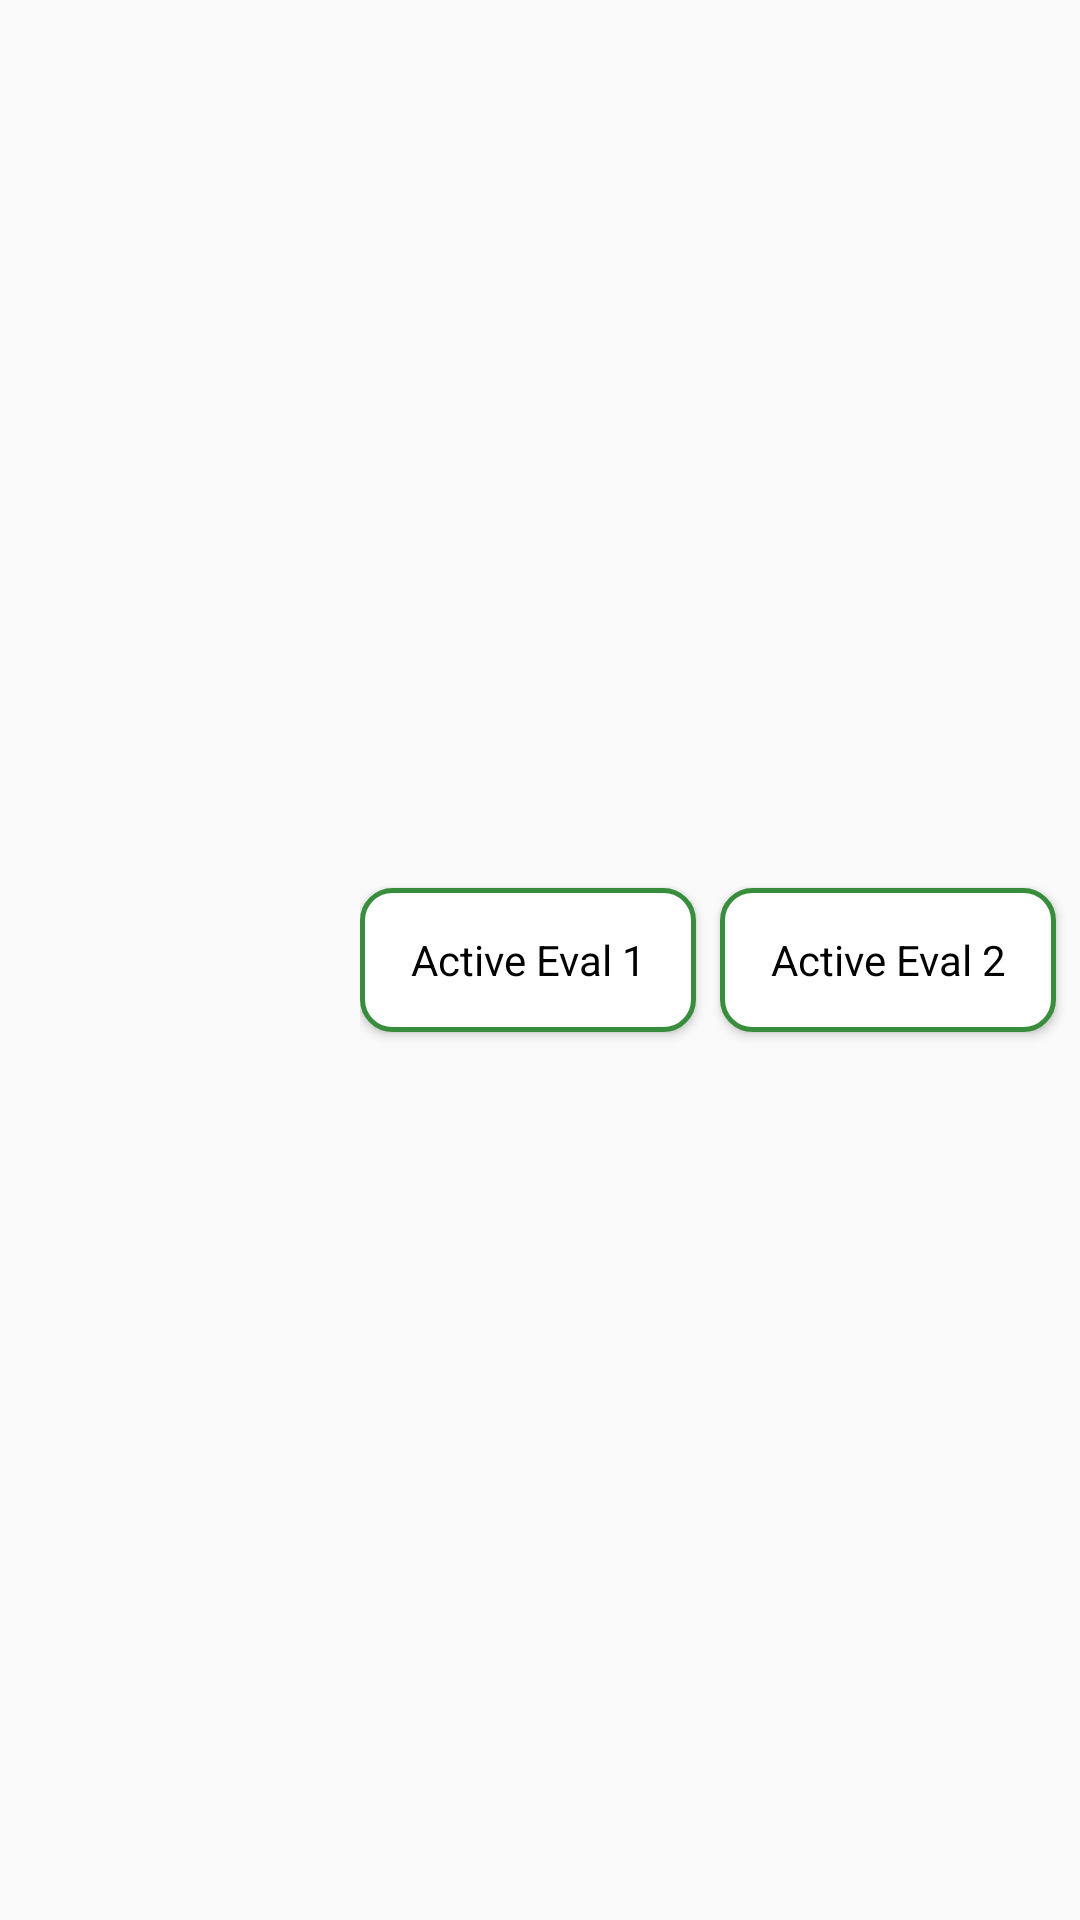

Layout XML and referenced resources for this Android screen:
<!-- AndroidManifest.xml: application theme AppTheme -->
<!-- res/layout/doc_list.xml -->
<?xml version="1.0" encoding="utf-8"?>
<RelativeLayout
    xmlns:android="http://schemas.android.com/apk/res/android"
    xmlns:tools="http://schemas.android.com/tools"
    android:id="@+id/listViewMineDoc"
    android:layout_height="wrap_content"
    android:layout_width="match_parent"
    >
    <LinearLayout
        android:layout_width="match_parent"
        android:layout_height="wrap_content"
        android:orientation="horizontal"
        android:id="@+id/textContainer"
        android:layout_centerInParent="true"
        >
        <TextView
            android:layout_width="0dp"
            android:layout_weight="1"
            android:gravity="center"
            android:layout_height="match_parent"
            android:id="@+id/subjectCodeDoc"
            android:textStyle="bold"
            android:textAlignment="center"
            android:padding="16dp"
            android:textColor="@android:color/black"
            android:textAppearance="@style/TextAppearance.AppCompat.Medium"
            tools:text="lutti"

            />
        <LinearLayout
            android:layout_width="0dp"
            android:layout_weight="2"
            android:layout_height="match_parent"
            android:orientation="horizontal"
            >
            <Button
                android:layout_width="0dp"
                android:layout_weight="1"
                android:layout_height="wrap_content"
                android:background="@drawable/clicked_btn"
                android:text="Active Eval 1"
                android:id="@+id/active1"
                android:layout_marginRight="8dp"
                android:layout_marginBottom="16dp"
                android:layout_marginTop="16dp"
                android:textAppearance="@style/Base.TextAppearance.AppCompat.Small"
                android:textColor="@android:color/black"
                />
            <Button
                android:layout_width="0dp"
                android:layout_weight="1"
                android:layout_height="wrap_content"
                android:background="@drawable/clicked_btn"
                android:text="Active Eval 2"
                android:id="@+id/active2"
                android:layout_marginRight="8dp"
                android:textAppearance="@style/Base.TextAppearance.AppCompat.Small"
                android:layout_marginBottom="16dp"
                android:textColor="@android:color/black"
                android:layout_marginTop="16dp"
                />
        </LinearLayout>
    </LinearLayout>
</RelativeLayout>
<!-- resources referenced by this layout -->
<resources>
  <!-- drawable clicked_btn (drawable) -->
  <?xml version="1.0" encoding="utf-8"?>
  <selector xmlns:android="http://schemas.android.com/apk/res/android">
      <item android:drawable="@drawable/onclicked" android:state_focused="true" />
      <item android:drawable="@drawable/onclicked" android:state_pressed="true" />
      <item android:drawable="@drawable/my_button_bg" />
  </selector>
  <style name="AppTheme" parent="Theme.AppCompat.Light.DarkActionBar">
          
          <item name="colorPrimary">@color/Primary</item>
          <item name="colorPrimaryDark">@color/PrimaryDark</item>
          <item name="colorAccent">@color/Accent</item>
      </style>
  <!-- drawable onclicked (drawable) -->
  <?xml version="1.0" encoding="utf-8"?>
  <shape xmlns:android="http://schemas.android.com/apk/res/android"
      android:shape="rectangle">
      <corners android:radius="10dp" />
      <stroke
          android:width="5px"
          android:color="@color/Primary" />
      <solid android:color="@color/Primary" />
  </shape>
  <!-- drawable my_button_bg (drawable) -->
  <?xml version="1.0" encoding="utf-8"?>
  <shape xmlns:android="http://schemas.android.com/apk/res/android"
      android:shape="rectangle">
      <corners android:radius="10dp" />
      <stroke
          android:width="5px"
          android:color="@color/Primary" />
      <solid android:color="@android:color/white"/>
  
  </shape>
  <color name="Primary">#388e3c</color>
  <color name="PrimaryDark">#235626</color>
  <color name="Accent">#deb756</color>
</resources>
